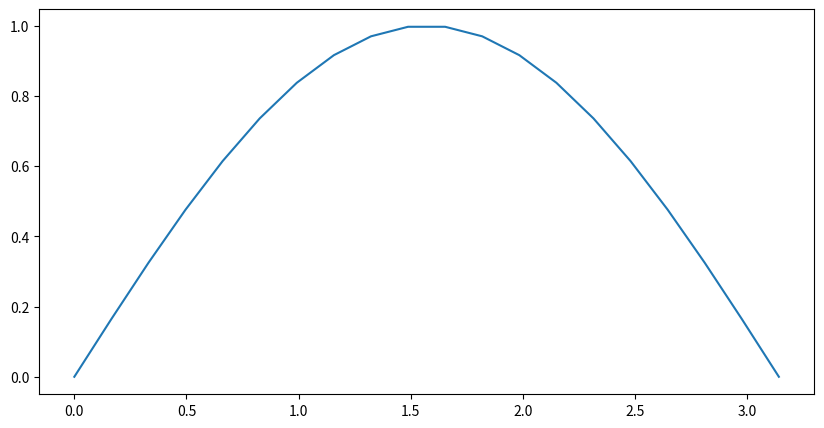

This figure's Python source:
import os
import matplotlib

matplotlib.use('Agg')

# 导入numpy
import numpy as np

# 导入matplotlib
import matplotlib.pyplot as plt

########### Begin ############
# 建立宽度10高度5的画布；
plt.figure(figsize=(10, 5))

# 在0到pi之间建立20个点；
x = np.linspace(0, np.pi, 20)

# 绘制y=sin(x)的折线图；
y = np.sin(x)
plt.plot(x, y)

# 将图片存为image1文件夹的zxt.jpg。
os.makedirs('image1', exist_ok=True)
plt.savefig('image1/zxt.jpg')

########### End ############
